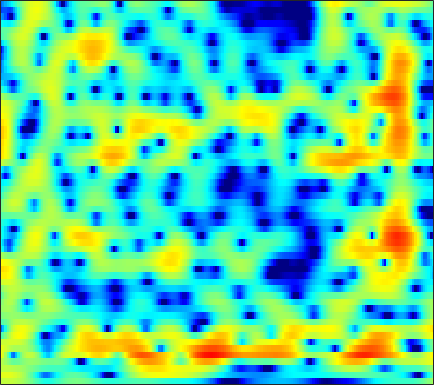

The data file committed next to this chart (first rows):
2.1474, 2.2508, 2.3359, 2.3607, 2.3405, 2.2743, 2.1479, 2.0118, 1.7836, 1.4952, 1.1464, 0.84172, 0.38668, -0.12599, -0.5437, -1.1391, -1.7539, -2.2149, -2.7755, -3.2568, -3.5807, -3.6944, -3.6969, -3.4972
3.356, 3.442, 3.496, 3.482, 3.424, 3.281, 3.066, 2.853, 2.494, 2.046, 1.496, 1.009, 0.2569, -0.6357, -1.403, -2.584, -3.961, -5.126, -6.819, -8.497, -9.683, -9.873, -9.133, -7.787
2.12, 2.169, 2.176, 2.126, 2.061, 1.94, 1.786, 1.651, 1.456, 1.222, 0.962, 0.7441, 0.4248, 0.07745, -0.1989, -0.5845, -0.9726, -1.258, -1.604, -1.899, -2.123, -2.242, -2.337, -2.373
2.114, 1.702, 1.038, 0.3056, -0.2108, -0.7427, -1.008, -0.9821, -0.7167, -0.3173, 0.09349, 0.3603, 0.6094, 0.7424, 0.7609, 0.6841, 0.5147, 0.3477, 0.09809, -0.1427, -0.3629, -0.4778, -0.5701, -0.5908
4.155, 3.124, 1.251, -1.402, -4.165, -8.977, -9.923, -6.631, -2.999, -0.635, 0.8891, 1.629, 2.172, 2.32, 2.192, 1.71, 0.8884, 0.05619, -1.378, -3.203, -5.239, -6.502, -6.756, -5.223
3.724, 3.381, 2.857, 2.334, 1.978, 1.604, 1.39, 1.337, 1.368, 1.425, 1.411, 1.315, 1.026, 0.5397, 0.01864, -0.8807, -2.003, -2.985, -4.522, -6.213, -7.832, -8.72, -8.841, -7.766
2.538, 2.589, 2.681, 2.785, 2.85, 2.922, 2.952, 2.93, 2.824, 2.603, 2.23, 1.84, 1.155, 0.2585, -0.5526, -1.821, -3.303, -4.529, -6.228, -7.766, -8.849, -9.223, -9.061, -8.328
-2.102, -1.311, -0.01968, 1.271, 2.115, 3.03, 3.701, 4.044, 4.287, 4.287, 4.043, 3.702, 3.017, 2.051, 1.12, -0.4679, -2.512, -4.417, -7.657, -12.1, -17.46, -17.57, -13.56, -10.78
-9.951, -6.974, -3.573, -1.097, 0.3098, 1.742, 2.761, 3.305, 3.775, 3.999, 4.001, 3.864, 3.498, 2.936, 2.395, 1.534, 0.5395, -0.2702, -1.391, -2.445, -3.373, -3.981, -4.68, -5.385
-1.959, -1.56, -0.8926, -0.1726, 0.3369, 0.9474, 1.435, 1.717, 1.974, 2.107, 2.127, 2.072, 1.922, 1.703, 1.502, 1.183, 0.8183, 0.5172, 0.09217, -0.3397, -0.781, -1.122, -1.595, -2.074
-0.1766, 0.03882, 0.3024, 0.5151, 0.6331, 0.7206, 0.7058, 0.6355, 0.4736, 0.2624, 0.04561, -0.09247, -0.1972, -0.2044, -0.1538, -0.03082, 0.1184, 0.2205, 0.3208, 0.3692, 0.3489, 0.2989, 0.1676, -0.02314
0.6706, 0.9348, 1.186, 1.287, 1.239, 0.9843, 0.4812, -0.07152, -1.064, -2.348, -3.791, -4.756, -5.335, -4.758, -3.805, -2.377, -1.086, -0.281, 0.5642, 1.145, 1.508, 1.655, 1.705, 1.612
-0.08393, 0.637, 1.338, 1.725, 1.81, 1.616, 1.057, 0.3555, -1.029, -3.069, -6.053, -9.067, -12.13, -9.059, -6.072, -3.102, -1.048, 0.07621, 1.149, 1.852, 2.247, 2.365, 2.326, 2.076
-1.654, -0.45, 0.6938, 1.419, 1.728, 1.869, 1.735, 1.475, 0.9638, 0.3366, -0.2885, -0.6596, -0.8938, -0.7931, -0.5264, -0.01945, 0.5209, 0.8786, 1.226, 1.407, 1.407, 1.262, 0.8792, 0.266
0.04625, 0.7367, 1.452, 1.937, 2.152, 2.261, 2.191, 2.046, 1.763, 1.422, 1.084, 0.8608, 0.6273, 0.4882, 0.4463, 0.4524, 0.4808, 0.5005, 0.4648, 0.3237, 0.03421, -0.2956, -0.9115, -1.772
2.673, 2.938, 3.171, 3.245, 3.191, 2.968, 2.579, 2.189, 1.563, 0.8631, 0.1591, -0.318, -0.8095, -1.073, -1.124, -1.054, -0.9109, -0.8149, -0.7428, -0.8048, -1.042, -1.325, -1.873, -2.603
4.848, 4.909, 4.853, 4.62, 4.316, 3.723, 2.883, 2.065, 0.6862, -1.073, -3.253, -5.073, -7.125, -7.42, -6.462, -4.793, -3.395, -2.659, -2.054, -1.827, -1.902, -2.137, -2.628, -3.25
5.607, 5.558, 5.367, 5.017, 4.644, 3.972, 3.067, 2.193, 0.7053, -1.27, -3.901, -6.392, -9.821, -9.948, -7.935, -5.401, -3.695, -2.906, -2.435, -2.486, -2.998, -3.675, -4.873, -6.279
4.449, 4.296, 4.031, 3.72, 3.462, 3.078, 2.633, 2.253, 1.663, 0.9967, 0.3001, -0.1807, -0.6567, -0.8791, -0.8984, -0.8117, -0.7722, -0.8598, -1.215, -1.955, -3.187, -4.502, -6.982, -10.84
1.506, 1.051, 0.4806, 0.09246, -0.01676, 0.08511, 0.4025, 0.7059, 1.111, 1.458, 1.729, 1.88, 2.02, 2.072, 2.067, 1.971, 1.736, 1.446, 0.8911, 0.1124, -0.8968, -1.778, -3.1, -4.43
-3.11, -4.714, -7.398, -9.968, -10.11, -7.675, -4.864, -3.125, -1.264, 0.1693, 1.272, 1.923, 2.568, 3, 3.19, 3.251, 3.113, 2.873, 2.366, 1.695, 0.8812, 0.2005, -0.6934, -1.48
-4.602, -6.229, -8.926, -11.34, -11.54, -9.438, -6.721, -4.88, -2.744, -0.9286, 0.5952, 1.544, 2.559, 3.3, 3.665, 3.903, 3.866, 3.653, 3.111, 2.268, 1.093, -0.003276, -1.726, -3.582
-3.405, -4.331, -5.684, -7.019, -7.848, -8.38, -7.889, -6.775, -4.692, -2.501, -0.5323, 0.7188, 2.086, 3.099, 3.632, 4.072, 4.184, 4.06, 3.602, 2.754, 1.468, 0.144, -2.32, -6.016
-3.648, -4.508, -6.106, -8.471, -11.15, -17.6, -24.87, -14.99, -8.76, -5.043, -2.467, -1.004, 0.4989, 1.593, 2.2, 2.755, 3.046, 3.099, 2.966, 2.609, 2.05, 1.507, 0.7055, -0.04685
-3.14, -3.449, -4.072, -4.857, -5.454, -6.008, -5.987, -5.506, -4.412, -3.16, -1.989, -1.225, -0.3795, 0.2772, 0.6792, 1.096, 1.42, 1.605, 1.77, 1.859, 1.849, 1.792, 1.678, 1.546
-1.601, -1.401, -1.245, -1.173, -1.149, -1.112, -1.036, -0.9443, -0.8064, -0.686, -0.6417, -0.6628, -0.7726, -0.9103, -0.9732, -0.9222, -0.6442, -0.2957, 0.2551, 0.817, 1.28, 1.546, 1.761, 1.816
-0.181, 0.3433, 0.9237, 1.359, 1.596, 1.79, 1.849, 1.795, 1.559, 1.099, 0.3533, -0.4521, -1.919, -3.892, -5.613, -7.214, -6.373, -4.653, -2.359, -0.5889, 0.6664, 1.301, 1.793, 1.933
-0.6834, 0.1636, 1.093, 1.809, 2.216, 2.587, 2.751, 2.728, 2.487, 1.959, 1.083, 0.1354, -1.628, -4.15, -6.582, -9.477, -8.139, -5.601, -2.78, -0.8281, 0.446, 1.039, 1.441, 1.451
-2.761, -1.692, -0.5447, 0.3642, 0.907, 1.473, 1.857, 2.023, 2.083, 1.951, 1.624, 1.268, 0.6678, 0.02277, -0.4033, -0.7334, -0.7168, -0.4972, -0.0606, 0.3548, 0.6334, 0.6995, 0.5872, 0.2152
-3.885, -3.132, -2.222, -1.373, -0.7779, -0.05073, 0.5931, 1.007, 1.448, 1.756, 1.937, 1.996, 1.995, 1.933, 1.861, 1.768, 1.681, 1.609, 1.484, 1.286, 0.9626, 0.6224, 0.003151, -0.8216
-4.951, -4.955, -4.659, -3.952, -3.192, -2.041, -0.9036, -0.1228, 0.7692, 1.49, 2.05, 2.368, 2.686, 2.885, 2.97, 2.983, 2.897, 2.759, 2.463, 2.031, 1.438, 0.8729, -0.06875, -1.236
-8.09, -10.86, -13.87, -10.99, -7.885, -4.724, -2.484, -1.22, 0.08979, 1.087, 1.86, 2.334, 2.839, 3.213, 3.409, 3.547, 3.527, 3.405, 3.087, 2.575, 1.873, 1.21, 0.1683, -1.074
-4.182, -5.929, -7.377, -6.583, -5.148, -3.318, -1.921, -1.153, -0.3516, 0.2921, 0.9038, 1.38, 2.014, 2.616, 2.997, 3.382, 3.56, 3.543, 3.29, 2.777, 1.98, 1.205, -0.04884, -1.484
2.699, 2.107, 1.422, 0.8689, 0.5085, 0.02327, -0.6081, -1.222, -2.174, -2.962, -2.985, -2.355, -0.9603, 0.5285, 1.482, 2.467, 3.09, 3.305, 3.269, 2.813, 1.928, 0.9591, -0.8428, -3.334
5.546, 5.046, 4.244, 3.28, 2.405, 0.9594, -0.9579, -2.854, -6.554, -13.43, -24.69, -12.14, -6.127, -2.829, -1.139, 0.4413, 1.444, 1.896, 2.136, 1.961, 1.37, 0.6076, -0.8187, -2.823
5.714, 5.234, 4.399, 3.339, 2.402, 0.9432, -0.7266, -2.104, -3.945, -5.455, -6.134, -5.971, -5.042, -3.823, -2.892, -1.809, -0.9077, -0.3887, 0.07384, 0.3083, 0.2603, 0.05234, -0.446, -1.105
5.95, 5.487, 4.649, 3.564, 2.605, 1.155, -0.4327, -1.661, -3.24, -4.593, -5.546, -5.905, -5.896, -5.435, -4.894, -4.029, -3.058, -2.36, -1.516, -0.8421, -0.3713, -0.1369, -0.0371, -0.1388
6.567, 6.119, 5.25, 4.072, 2.968, 1.198, -0.9427, -2.787, -5.529, -8.451, -10.95, -11.86, -11.72, -10.62, -9.588, -7.922, -6.242, -4.925, -3.298, -1.906, -0.7777, -0.1378, 0.4691, 0.7446
6.578, 6.188, 5.366, 4.164, 2.989, 1.025, -1.483, -3.828, -7.801, -13.46, -22.46, -26.01, -20.83, -19.12, -18.64, -16.29, -12.21, -9.312, -6.094, -3.631, -1.7, -0.6114, 0.4633, 1.125
5.661, 5.394, 4.75, 3.763, 2.794, 1.185, -0.8004, -2.517, -5.129, -7.905, -10.61, -12.47, -14.88, -17.5, -19.35, -18.05, -13.62, -10.55, -7.198, -4.587, -2.522, -1.287, -0.01748, 0.878
4.537, 4.403, 3.967, 3.275, 2.591, 1.463, 0.1179, -1.019, -2.655, -4.376, -6.087, -7.292, -8.706, -9.743, -10.15, -9.992, -9.086, -8, -6.31, -4.462, -2.777, -1.654, -0.4001, 0.5574
3.853, 3.782, 3.494, 3.002, 2.515, 1.727, 0.8004, 0.0138, -1.136, -2.401, -3.784, -4.884, -6.452, -8.074, -9.222, -10.35, -10.23, -9.207, -7.076, -4.828, -2.83, -1.552, -0.1936, 0.8111
3.283, 3.164, 2.875, 2.44, 2.052, 1.48, 0.8565, 0.3627, -0.3675, -1.207, -2.257, -3.239, -4.933, -7.362, -10.03, -16.48, -22.77, -13.71, -7.651, -4.05, -1.597, -0.2298, 1.115, 1.964
1.324, 1.002, 0.4056, -0.2869, -0.8016, -1.353, -1.64, -1.68, -1.595, -1.532, -1.598, -1.797, -2.256, -2.925, -3.473, -3.927, -3.736, -3.059, -1.676, -0.1906, 1.155, 1.965, 2.769, 3.212
-2.481, -3.136, -4.476, -6.397, -8.226, -10.47, -10.26, -8.513, -6.001, -4.058, -2.672, -1.925, -1.229, -0.7433, -0.4507, -0.06498, 0.3925, 0.8017, 1.42, 2.047, 2.638, 3.006, 3.336, 3.473
-5.837, -6.329, -7.459, -9.386, -11.46, -14.63, -14.04, -11.08, -7.513, -4.946, -3.108, -2.07, -1.02, -0.2355, 0.2394, 0.7512, 1.211, 1.54, 1.952, 2.36, 2.702, 2.915, 3.1, 3.145
-7.75, -7.345, -6.974, -6.788, -6.67, -6.351, -5.667, -4.923, -3.774, -2.61, -1.592, -0.9677, -0.3145, 0.1486, 0.3997, 0.6632, 0.8846, 1.061, 1.342, 1.686, 2.055, 2.317, 2.613, 2.77
-8.958, -7.533, -5.991, -4.692, -3.861, -2.855, -1.948, -1.323, -0.5877, 0.01721, 0.4355, 0.6131, 0.645, 0.4434, 0.1511, -0.3337, -0.8105, -1.022, -0.9186, -0.388, 0.4552, 1.124, 1.918, 2.512
-9.235, -7.495, -5.398, -3.576, -2.389, -1.027, 0.07133, 0.7308, 1.388, 1.766, 1.845, 1.693, 1.156, 0.1711, -0.9379, -3.056, -6.119, -8.967, -10.16, -6.523, -3.088, -1.164, 0.7188, 2.025
-11.49, -9.299, -6.534, -4.183, -2.68, -1.04, 0.2288, 0.9446, 1.609, 1.935, 1.924, 1.675, 1.004, -0.09965, -1.249, -3.289, -5.889, -7.833, -8.563, -6.515, -3.901, -2.225, -0.4061, 0.9771
-14.53, -10.63, -6.998, -4.326, -2.741, -1.077, 0.1824, 0.8882, 1.536, 1.867, 1.887, 1.697, 1.188, 0.4003, -0.3342, -1.432, -2.509, -3.161, -3.646, -3.567, -2.997, -2.336, -1.3, -0.2342
-6.572, -5.391, -3.713, -2.154, -1.101, 0.104, 1.075, 1.646, 2.189, 2.482, 2.508, 2.357, 1.913, 1.196, 0.48, -0.7049, -2.108, -3.255, -4.768, -5.813, -5.784, -5.016, -3.508, -1.952
-2.063, -1.66, -1, -0.2418, 0.3327, 1.091, 1.784, 2.239, 2.725, 3.038, 3.144, 3.066, 2.716, 2.05, 1.301, -0.08569, -2.089, -4.183, -8.406, -17.33, -19.43, -11.01, -6.078, -3.339
-1.438, -1.379, -1.196, -0.8684, -0.5352, 0.03431, 0.7095, 1.248, 1.947, 2.543, 2.97, 3.139, 3.14, 2.847, 2.418, 1.559, 0.3657, -0.73, -2.311, -3.577, -3.928, -3.541, -2.656, -1.813
-3.998, -4.317, -4.73, -5.037, -4.993, -4.403, -3.192, -2.071, -0.5526, 0.7947, 1.866, 2.474, 3.021, 3.275, 3.292, 3.094, 2.709, 2.332, 1.788, 1.255, 0.8191, 0.5501, 0.2367, -0.1144
-8.38, -8.98, -10.52, -13.53, -17.23, -17.3, -10.67, -7.08, -3.664, -1.212, 0.5774, 1.597, 2.597, 3.26, 3.568, 3.763, 3.744, 3.618, 3.325, 2.911, 2.383, 1.918, 1.207, 0.3595
-11.48, -10.85, -10.82, -11.4, -11.73, -10.83, -8.209, -5.997, -3.374, -1.247, 0.4288, 1.42, 2.454, 3.199, 3.587, 3.915, 4.029, 3.985, 3.755, 3.346, 2.738, 2.148, 1.155, -0.08316
-9.712, -8.614, -7.474, -6.535, -5.823, -4.769, -3.548, -2.569, -1.274, -0.07784, 0.9715, 1.646, 2.394, 2.979, 3.317, 3.632, 3.797, 3.807, 3.657, 3.292, 2.691, 2.059, 0.9303, -0.5732
